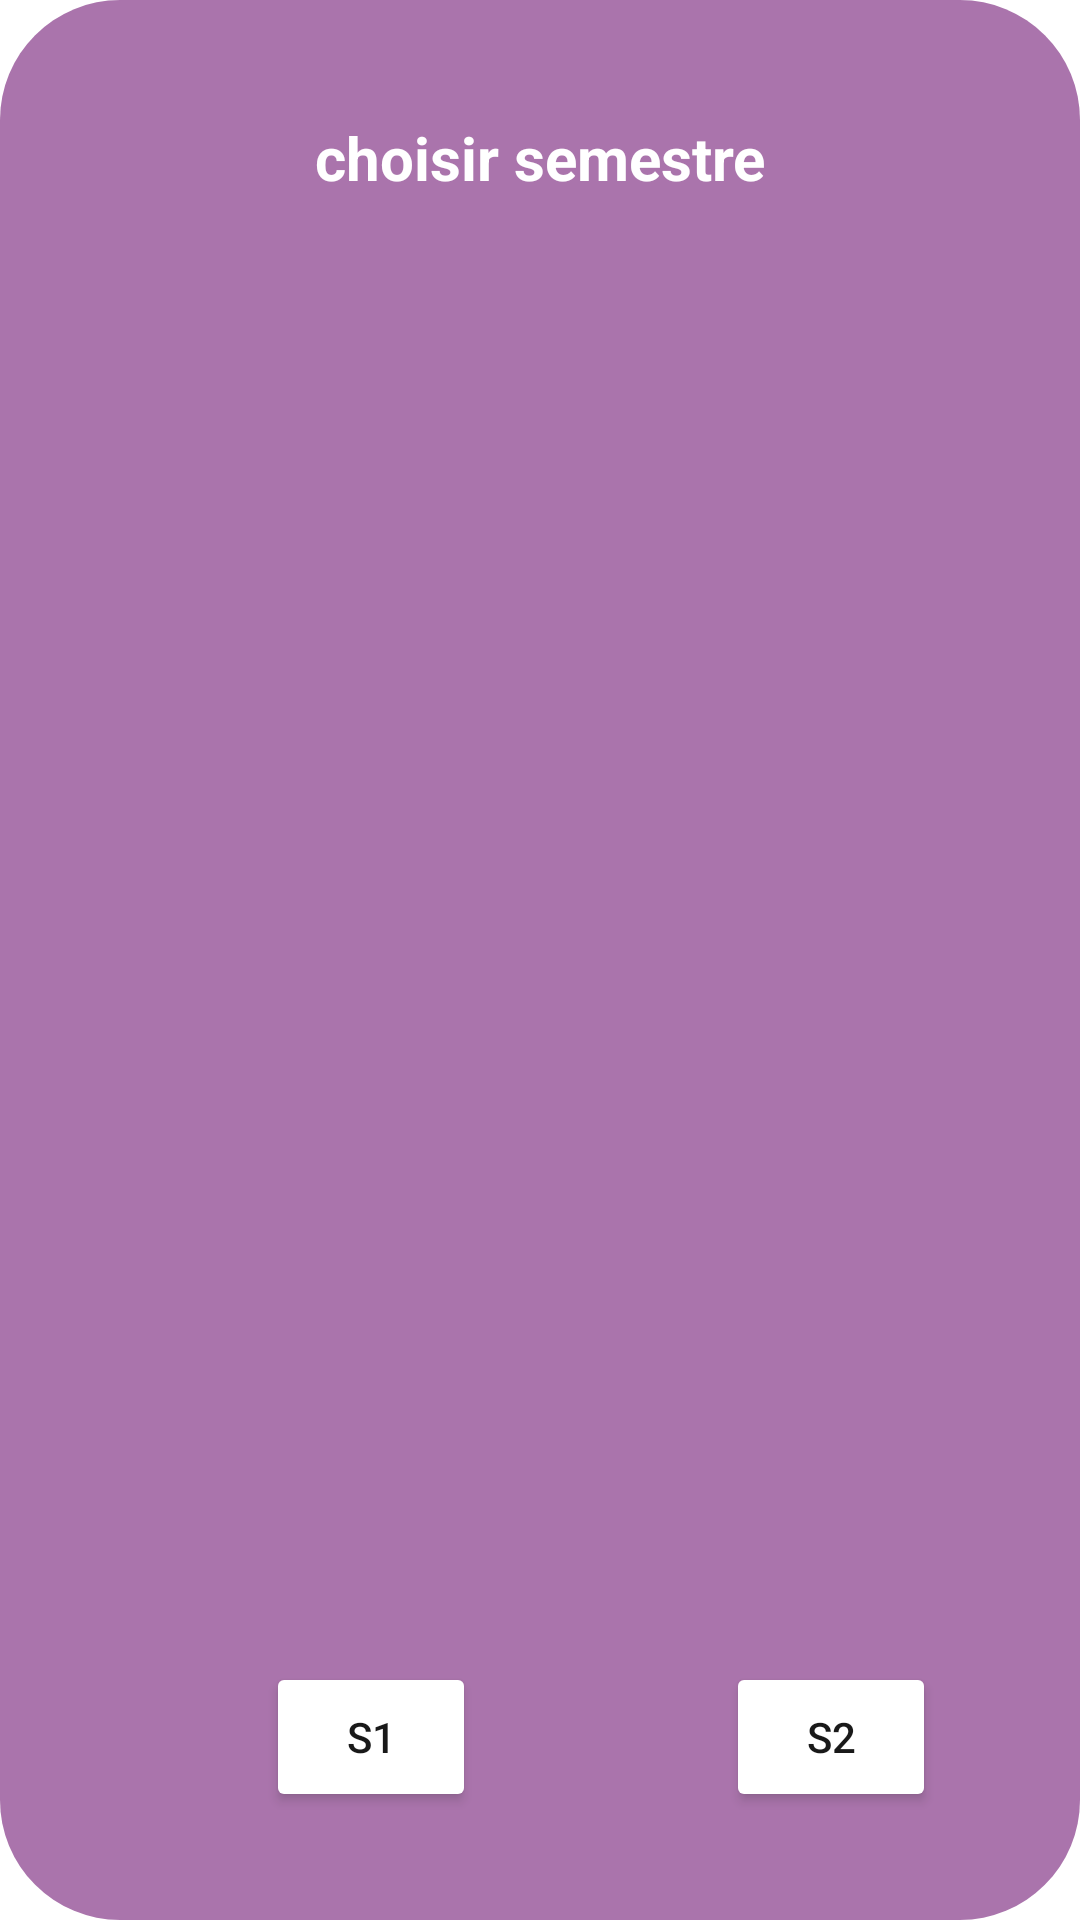

Write the Android layout XML for this screen, with the resource values it uses.
<!-- AndroidManifest.xml: application theme Theme.Appmobile -->
<!-- res/layout/popup.xml -->
<?xml version="1.0" encoding="utf-8"?>
<androidx.constraintlayout.widget.ConstraintLayout xmlns:android="http://schemas.android.com/apk/res/android"
    xmlns:tools="http://schemas.android.com/tools"
    android:layout_width="300dp"
    android:layout_height="200dp"
    xmlns:app="http://schemas.android.com/apk/res-auto"
    android:layout_gravity="center"
    android:background="@drawable/corner_radiues"
    android:alpha="0.9"
    >
    <androidx.constraintlayout.widget.ConstraintLayout
        android:layout_width="match_parent"
        android:layout_height="match_parent"
        >

        <Button
            android:id="@+id/s2"
            android:layout_width="70dp"
            android:layout_height="50dp"
            android:layout_marginEnd="48dp"
            android:layout_marginBottom="36dp"
            android:backgroundTint="@color/white"
            android:elevation="20dp"
            android:text="S2"
            android:textColor="@color/black"
            app:layout_constraintBottom_toBottomOf="parent"
            app:layout_constraintEnd_toEndOf="parent" />

        <Button
            android:id="@+id/s1"
            android:layout_width="70dp"
            android:layout_height="50dp"
            android:layout_marginBottom="36dp"
            android:backgroundTint="@color/white"
            android:elevation="20dp"
            android:text="S1"
            android:textColor="@color/black"
            app:layout_constraintBottom_toBottomOf="parent"
            app:layout_constraintEnd_toStartOf="@+id/s2"
            app:layout_constraintHorizontal_bias="0.515"
            app:layout_constraintStart_toStartOf="parent" />

        <TextView
            android:id="@+id/choisir"
            android:layout_width="wrap_content"
            android:layout_height="wrap_content"
            android:layout_marginTop="39dp"
            android:text="choisir semestre"
            android:textSize="20sp"
            android:textColor="@color/white"
            android:textStyle="bold"
            app:layout_constraintEnd_toEndOf="parent"
            app:layout_constraintStart_toStartOf="parent"
            app:layout_constraintTop_toTopOf="parent" />

    </androidx.constraintlayout.widget.ConstraintLayout>
</androidx.constraintlayout.widget.ConstraintLayout>
<!-- resources referenced by this layout -->
<resources>
  <color name="black">#FF000000</color>
  <color name="white">#FFFFFFFF</color>
  <!-- drawable corner_radiues (drawable) -->
  <?xml version="1.0" encoding="utf-8"?>
  <layer-list xmlns:android="http://schemas.android.com/apk/res/android">
  
      <item>
      <shape android:shape="rectangle">
          <solid android:color="#A165A3"></solid>
          <corners android:radius="40dp"></corners>
          <size android:height="60dp" android:width="50dp"></size>
      </shape>
  
  </item>
  
  </layer-list>
  <style name="Theme.Appmobile" parent="Theme.MaterialComponents.DayNight.NoActionBar">
          
          <item name="android:windowActivityTransitions">true</item>
          <item name="colorPrimary">#A165A3</item>
          <item name="colorPrimaryVariant">#A165A3</item>
          <item name="colorOnPrimary">@color/white</item>
          
          <item name="colorSecondary">@color/teal_200</item>
          <item name="colorSecondaryVariant">@color/teal_700</item>
          <item name="colorOnSecondary">@color/black</item>
          
          <item name="android:statusBarColor" tools:targetApi="l">?attr/colorPrimaryVariant</item>
          
      </style>
  <color name="teal_200">#FF03DAC5</color>
  <color name="teal_700">#FF018786</color>
</resources>
